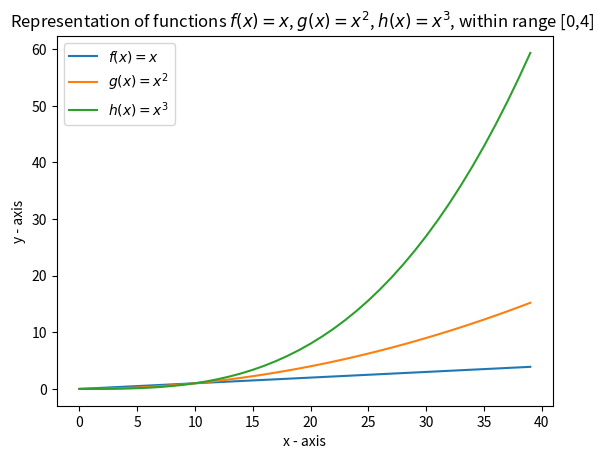

Write the Python code that produced this figure.
import matplotlib.pyplot as plt # Import Required Modules 
import numpy as np

x = np.arange(0, 4, 0.1) # Set a-axis values, increments of "0.1" provdies a smoother graph

y1 = x  # Set y-axis Values
y2= x**2
y3 = x**3

plt.plot(y1, label = '$f(x) = x$') # Plot the provided points and label them in relation to their function
plt.plot(y2, label = '$g(x) = x^2$')
plt.plot(y3, label = '$h(x) = x^3$')

# naming the x axis 
plt.xlabel('x - axis') 
# naming the y axis 
plt.ylabel('y - axis') 

plt.legend() # Provides Legend
plt.title('Representation of functions $f(x) = x$, $g(x) = x^2$, $h(x) = x^3$, within range [0,4]  ')
plt.show() # Depicts graphic representation of the plot
